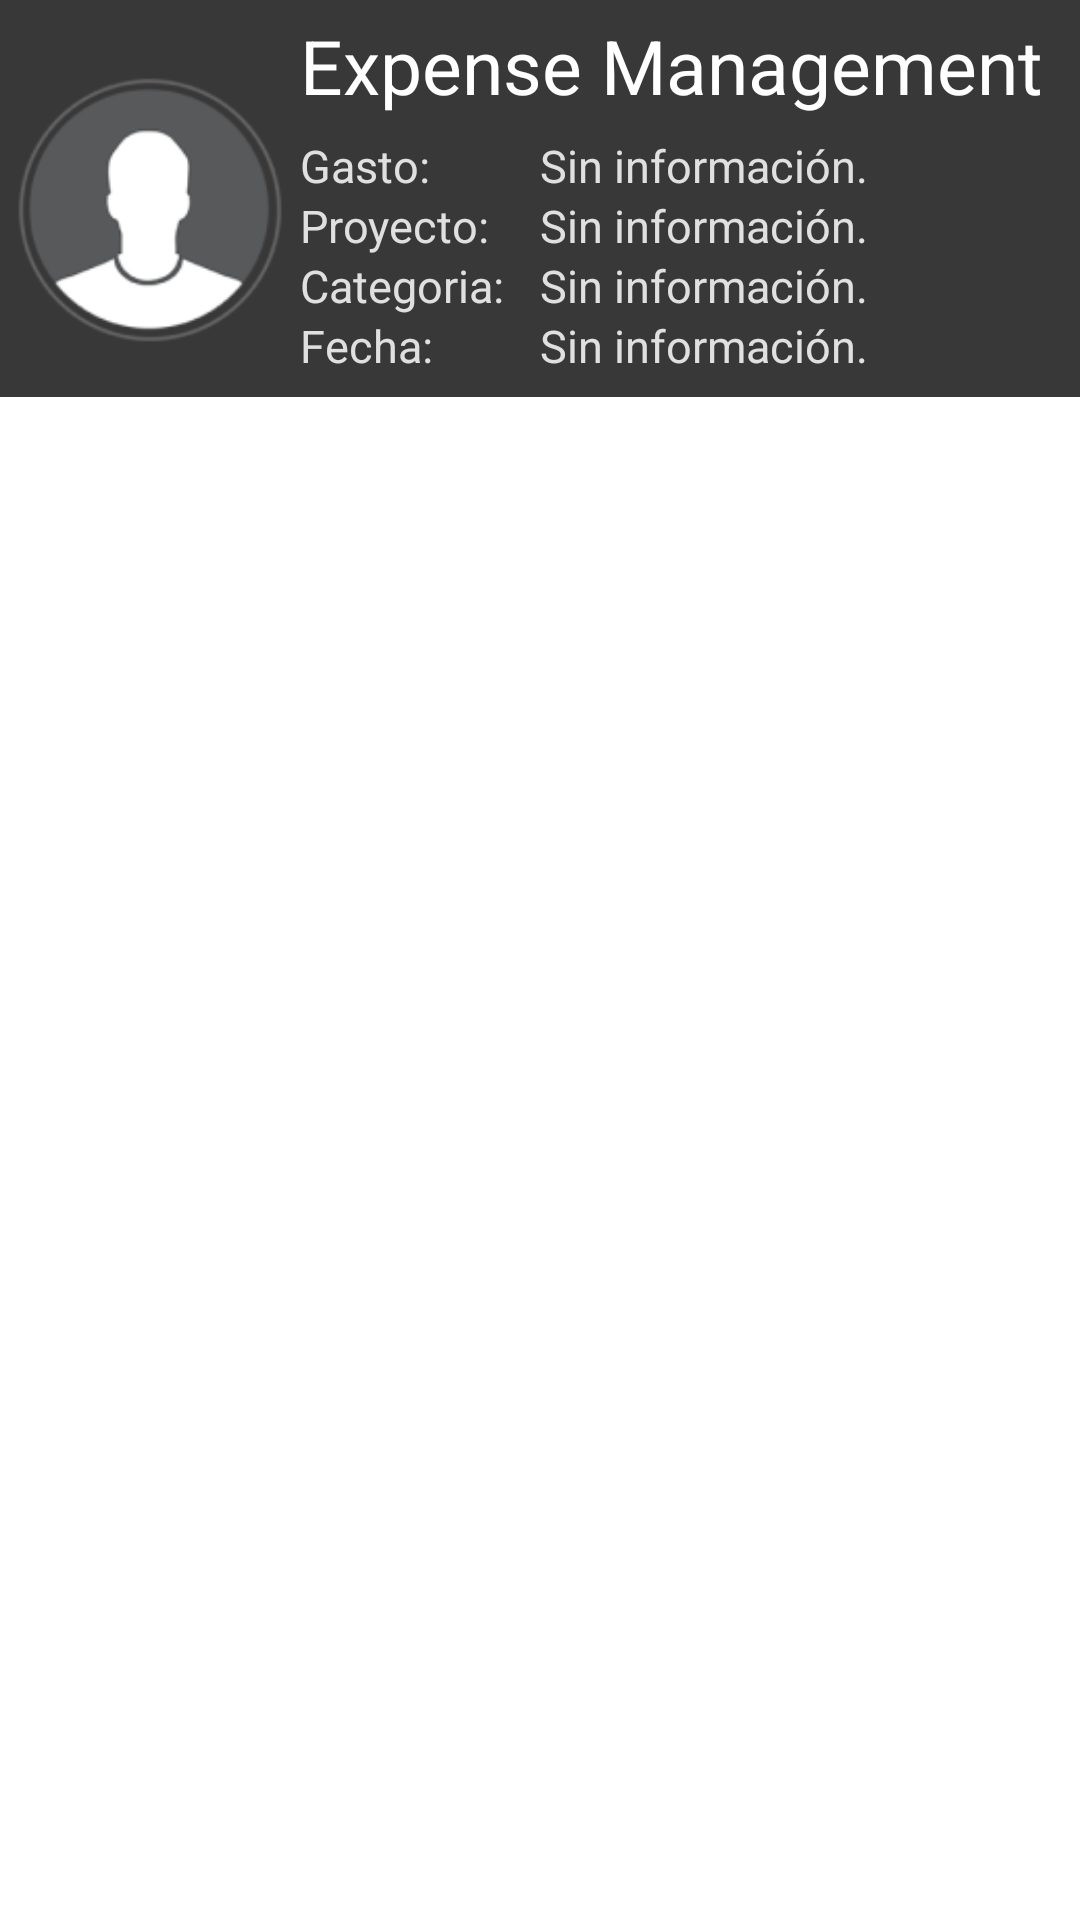

Write the Android layout XML for this screen, with the resource values it uses.
<!-- AndroidManifest.xml: application theme AppTheme -->
<!-- res/layout/activity_category.xml -->
<LinearLayout
    xmlns:android="http://schemas.android.com/apk/res/android"
    android:layout_width="match_parent"
    android:layout_height="match_parent"
    android:focusable="true"
    android:focusableInTouchMode="true"
    android:background="@android:color/background_light"
    android:orientation="vertical">
    <include layout="@layout/header_expense"/>
        <ListView
            android:id="@+id/listview_category"
            android:layout_width="match_parent"
            android:layout_height="match_parent">
        </ListView>
</LinearLayout>
<!-- res/layout/header_expense.xml (included above) -->
<FrameLayout xmlns:android="http://schemas.android.com/apk/res/android"
    android:layout_width="match_parent"
    android:layout_height="wrap_content"
    android:paddingBottom="7dp"
    android:background="@color/darkLead">

    <ImageView
        android:layout_width="100dp"
        android:layout_height="100dp"
        android:layout_marginTop="20dp"
        android:src="@mipmap/ic_launcher_profile" />
    <TextView
        android:layout_width="wrap_content"
        android:layout_height="wrap_content"
        android:textColor="#FFFFFF"
        android:text="Expense Management"
        android:textSize="25dp"
        android:fontFamily="sans-serif"
        android:layout_marginLeft="100dp"
        android:layout_marginTop="5dp"
        />
    <TextView
        android:layout_width="wrap_content"
        android:layout_height="wrap_content"
        android:textColor="#E0E0E0"
        android:text="Gasto: "
        android:textSize="15dp"
        android:fontFamily="sans-serif"
        android:layout_marginLeft="100dp"
        android:layout_marginTop="45dp"
        />
    <TextView
        android:id="@+id/header_amount"
        android:layout_width="wrap_content"
        android:layout_height="wrap_content"
        android:textColor="#E0E0E0"
        android:text="Sin información."
        android:textSize="15dp"
        android:fontFamily="sans-serif"
        android:layout_marginLeft="180dp"
        android:layout_marginTop="45dp"
        />
    <TextView
        android:layout_width="wrap_content"
        android:layout_height="wrap_content"
        android:textColor="#E0E0E0"
        android:text="Proyecto: "
        android:textSize="15dp"
        android:fontFamily="sans-serif"
        android:layout_marginLeft="100dp"
        android:layout_marginTop="65dp"
        />
    <TextView
        android:id="@+id/header_project"
        android:layout_width="wrap_content"
        android:layout_height="wrap_content"
        android:textColor="#E0E0E0"
        android:text="Sin información."
        android:textSize="15dp"
        android:fontFamily="sans-serif"
        android:layout_marginLeft="180dp"
        android:layout_marginTop="65dp"
        />
    <TextView
        android:layout_width="wrap_content"
        android:layout_height="wrap_content"
        android:textColor="#E0E0E0"
        android:text="Categoria: "
        android:textSize="15dp"
        android:fontFamily="sans-serif"
        android:layout_marginLeft="100dp"
        android:layout_marginTop="85dp"
        />
    <TextView
        android:id="@+id/header_category"
        android:layout_width="wrap_content"
        android:layout_height="wrap_content"
        android:textColor="#E0E0E0"
        android:text="Sin información."
        android:textSize="15dp"
        android:fontFamily="sans-serif"
        android:layout_marginLeft="180dp"
        android:layout_marginTop="85dp"
        />
    <TextView
        android:layout_width="wrap_content"
        android:layout_height="wrap_content"
        android:textColor="#E0E0E0"
            android:text="Fecha: "
        android:textSize="15dp"
        android:fontFamily="sans-serif"
        android:layout_marginLeft="100dp"
        android:layout_marginTop="105dp"
        />
    <TextView
        android:id="@+id/header_fecha"
        android:layout_width="wrap_content"
        android:layout_height="wrap_content"
        android:textColor="#E0E0E0"
        android:text="Sin información."
        android:textSize="15dp"
        android:fontFamily="sans-serif"
        android:layout_marginLeft="180dp"
        android:layout_marginTop="105dp"
        />
</FrameLayout>
<!-- resources referenced by this layout -->
<resources>
  <color name="darkLead">#383838</color>
  <!-- mipmap ic_launcher_profile: png bitmap (mipmap-hdpi, 2965 bytes) -->
  <style name="AppTheme" parent="Theme.AppCompat.Light.NoActionBar">
          <item name="colorPrimary">@color/colorPrimary</item>
          <item name="colorPrimaryDark">@color/colorPrimaryDark</item>
          <item name="colorAccent">@color/colorAccent</item>
      </style>
  <color name="colorPrimary">#4caf50</color>
  <color name="colorPrimaryDark">#388E3C</color>
  <color name="colorAccent">#FF9800</color>
</resources>
